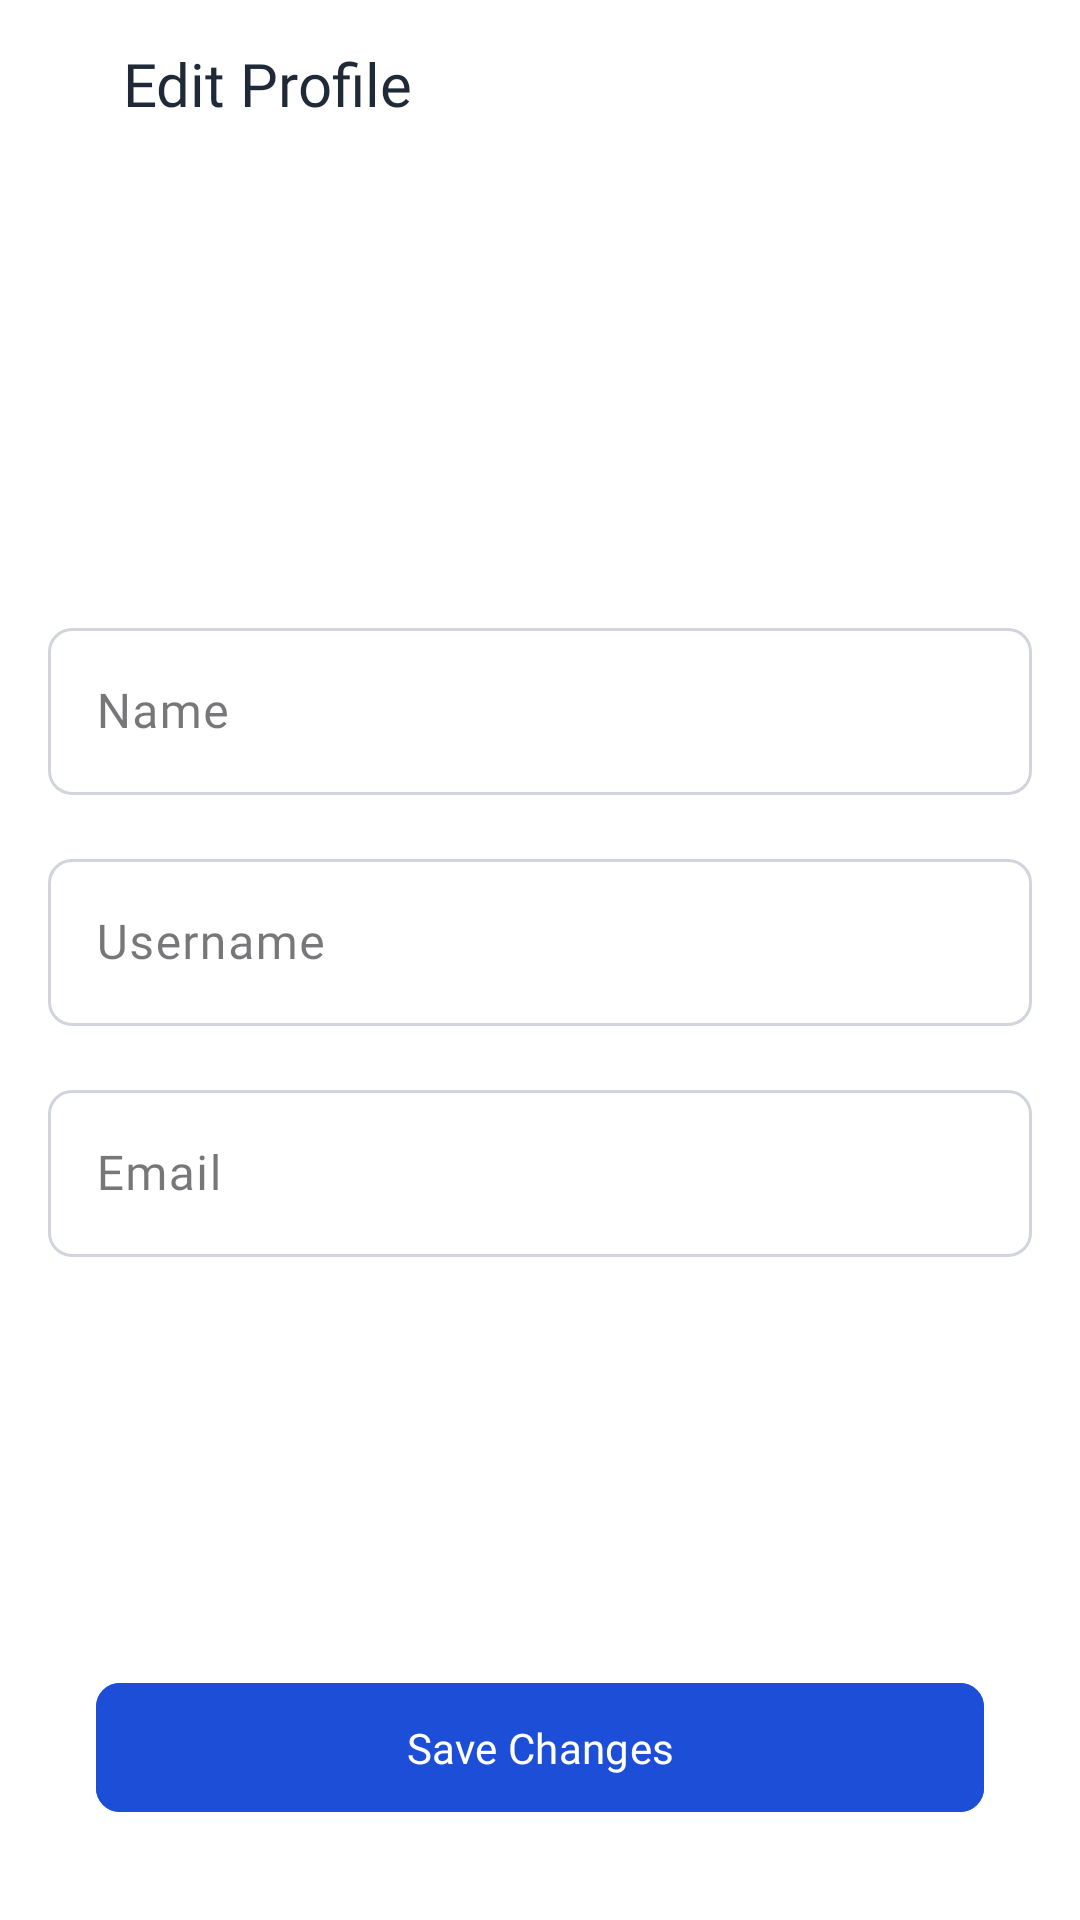

Here is an Android app screen rendered from its layout file. Give the layout XML and the strings, colors and styles it references.
<!-- AndroidManifest.xml: application theme Theme.TurkcellFinal -->
<!-- res/layout/fragment_profile.xml -->
<?xml version="1.0" encoding="utf-8"?>
<androidx.constraintlayout.widget.ConstraintLayout xmlns:android="http://schemas.android.com/apk/res/android"
    xmlns:app="http://schemas.android.com/apk/res-auto"
    xmlns:tools="http://schemas.android.com/tools"
    android:layout_width="match_parent"
    android:layout_height="match_parent"
    tools:context=".presentation.profile.ProfileFragment">

    <include
        android:id="@+id/toolbar"
        layout="@layout/toolbar_profile"
        app:layout_constraintEnd_toEndOf="parent"
        app:layout_constraintStart_toStartOf="parent"
        app:layout_constraintTop_toTopOf="parent" />

    <ProgressBar
        android:id="@+id/progressBar"
        android:layout_width="wrap_content"
        android:layout_height="wrap_content"
        android:visibility="gone"
        app:layout_constraintBottom_toBottomOf="parent"
        app:layout_constraintEnd_toEndOf="parent"
        app:layout_constraintStart_toStartOf="parent"
        app:layout_constraintTop_toTopOf="parent" />

    <androidx.constraintlayout.widget.ConstraintLayout
        android:id="@+id/clProfile"
        android:layout_width="match_parent"
        android:layout_height="0dp"
        app:layout_constraintBottom_toBottomOf="parent"
        app:layout_constraintEnd_toEndOf="parent"
        app:layout_constraintStart_toStartOf="parent"
        app:layout_constraintTop_toBottomOf="@id/toolbar">

        <com.google.android.material.imageview.ShapeableImageView
            android:id="@+id/ivProfileImage"
            android:layout_width="100dp"
            android:layout_height="100dp"
            android:layout_marginTop="@dimen/margin_large"
            app:layout_constraintEnd_toEndOf="parent"
            app:layout_constraintStart_toStartOf="parent"
            app:layout_constraintTop_toTopOf="parent"
            app:shapeAppearanceOverlay="@style/circleImageView" />

        <com.google.android.material.textfield.TextInputLayout
            android:id="@+id/tlName"
            style="@style/TextInputLayoutStyleProfile"
            android:layout_width="match_parent"
            android:layout_height="wrap_content"
            android:layout_marginHorizontal="@dimen/margin_medium"
            android:layout_marginVertical="@dimen/margin_medium"
            app:boxCornerRadiusBottomEnd="8dp"
            app:boxCornerRadiusBottomStart="8dp"
            app:boxCornerRadiusTopEnd="8dp"
            app:boxCornerRadiusTopStart="8dp"
            app:layout_constraintEnd_toEndOf="parent"
            app:layout_constraintStart_toStartOf="parent"
            app:layout_constraintTop_toBottomOf="@id/ivProfileImage">

            <com.google.android.material.textfield.TextInputEditText
                android:id="@+id/etName"
                style="@style/TextInputEditText"
                android:layout_width="match_parent"
                android:layout_height="wrap_content"
                android:drawablePadding="@dimen/margin_medium"
                android:hint="@string/name" />

        </com.google.android.material.textfield.TextInputLayout>


        <com.google.android.material.textfield.TextInputLayout
            android:id="@+id/tlUsername"
            style="@style/TextInputLayoutStyleProfile"
            android:layout_width="match_parent"
            android:layout_height="wrap_content"
            android:layout_marginHorizontal="@dimen/margin_medium"
            android:layout_marginVertical="@dimen/margin_medium"
            app:boxCornerRadiusBottomEnd="8dp"
            app:boxCornerRadiusBottomStart="8dp"
            app:boxCornerRadiusTopEnd="8dp"
            app:boxCornerRadiusTopStart="8dp"
            app:layout_constraintEnd_toEndOf="parent"
            app:layout_constraintStart_toStartOf="parent"
            app:layout_constraintTop_toBottomOf="@id/tlName">

            <com.google.android.material.textfield.TextInputEditText
                android:id="@+id/etUsername"
                style="@style/TextInputEditText"
                android:layout_width="match_parent"
                android:layout_height="wrap_content"
                android:drawablePadding="@dimen/margin_medium"
                android:hint="@string/username" />
        </com.google.android.material.textfield.TextInputLayout>

        <com.google.android.material.textfield.TextInputLayout
            android:id="@+id/tlEmail"
            style="@style/TextInputLayoutStyleProfile"
            android:layout_width="match_parent"
            android:layout_height="wrap_content"
            android:layout_marginHorizontal="@dimen/margin_medium"
            android:layout_marginVertical="@dimen/margin_medium"
            app:boxCornerRadiusBottomEnd="8dp"
            app:boxCornerRadiusBottomStart="8dp"
            app:boxCornerRadiusTopEnd="8dp"
            app:boxCornerRadiusTopStart="8dp"
            app:layout_constraintEnd_toEndOf="parent"
            app:layout_constraintStart_toStartOf="parent"
            app:layout_constraintTop_toBottomOf="@id/tlUsername">

            <com.google.android.material.textfield.TextInputEditText
                android:id="@+id/etEmail"
                style="@style/TextInputEditText"
                android:layout_width="match_parent"
                android:layout_height="wrap_content"
                android:drawablePadding="@dimen/margin_medium"
                android:hint="@string/email" />
        </com.google.android.material.textfield.TextInputLayout>

        <com.google.android.material.button.MaterialButton
            android:layout_width="match_parent"
            android:layout_height="wrap_content"
            android:layout_margin="@dimen/margin_large"
            android:backgroundTint="@color/blue_stroke"
            android:fontFamily="@font/inter_medium"
            android:paddingVertical="12dp"
            android:text="@string/save_changes"
            android:textColor="@color/white"
            app:cornerRadius="8dp"
            app:layout_constraintBottom_toBottomOf="parent"
            app:layout_constraintEnd_toEndOf="parent"
            app:layout_constraintStart_toStartOf="parent" />


    </androidx.constraintlayout.widget.ConstraintLayout>

</androidx.constraintlayout.widget.ConstraintLayout>
<!-- res/layout/toolbar_profile.xml (included above) -->
<?xml version="1.0" encoding="utf-8"?>
<Toolbar xmlns:android="http://schemas.android.com/apk/res/android"
    android:layout_width="match_parent"
    android:layout_height="wrap_content">

    <LinearLayout
        android:layout_width="match_parent"
        android:layout_height="match_parent"
        android:gravity="center"
        android:orientation="horizontal">

        <ImageView
            android:id="@+id/backButton"
            android:layout_width="wrap_content"
            android:layout_height="wrap_content"
            android:padding="3dp"
            android:src="@drawable/ic_back" />

        <TextView
            android:id="@+id/title"
            android:layout_width="0dp"
            android:layout_height="wrap_content"
            android:layout_marginHorizontal="16dp"
            android:layout_weight="1"
            android:fontFamily="@font/inter_medium"
            android:padding="3dp"
            android:text="@string/edit_profile"
            android:textColor="@color/textColor"
            android:textSize="20sp" />

    </LinearLayout>

</Toolbar>
<!-- resources referenced by this layout -->
<resources>
  <color name="blue_stroke">#1D4ED8</color>
  <color name="textColor">#1F2937</color>
  <color name="white">#FFFFFFFF</color>
  <dimen name="margin_large">32dp</dimen>
  <dimen name="margin_medium">16dp</dimen>
  <string name="edit_profile">Edit Profile</string>
  <string name="email">Email</string>
  <string name="name">Name</string>
  <string name="save_changes">Save Changes</string>
  <string name="username">Username</string>
  <style name="TextInputEditText" parent="Widget.Material3.TextInputEditText.OutlinedBox">
          <item name="android:textColor">@color/textColor</item>
          <item name="android:textColorHint">@color/textHintColor</item>
          <item name="android:textSize">16sp</item>
          <item name="android:fontFamily">@font/inter</item>
      </style>
  <style name="TextInputLayoutStyleProfile" parent="Widget.MaterialComponents.TextInputLayout.OutlinedBox">
          <item name="boxStrokeColor">@color/tl_border_color</item>
          <item name="boxStrokeWidth">1dp</item>
          <item name="hintTextColor">@color/textGray</item>
          <item name="backgroundTint">#ffffff</item>
      </style>
  <style name="circleImageView">
          <item name="cornerFamily">rounded</item>
          <item name="cornerSize">50%</item>
      </style>
  <style name="Theme.TurkcellFinal" parent="Base.Theme.TurkcellFinal" />
  <color name="textHintColor">#9CA3AF</color>
  <color name="tl_border_color">#666E6969</color>
  <color name="textGray">#6B7280</color>
  <style name="Base.Theme.TurkcellFinal" parent="Theme.Material3.DayNight.NoActionBar">
          
           <item name="colorPrimary">@color/white</item>
          <item name="android:windowLightStatusBar">true</item>
          <item name="android:statusBarColor">@color/white</item>
          <item name="android:windowBackground">@color/white</item>
          <item name="android:colorBackground">@color/white</item>
  
      </style>
</resources>
